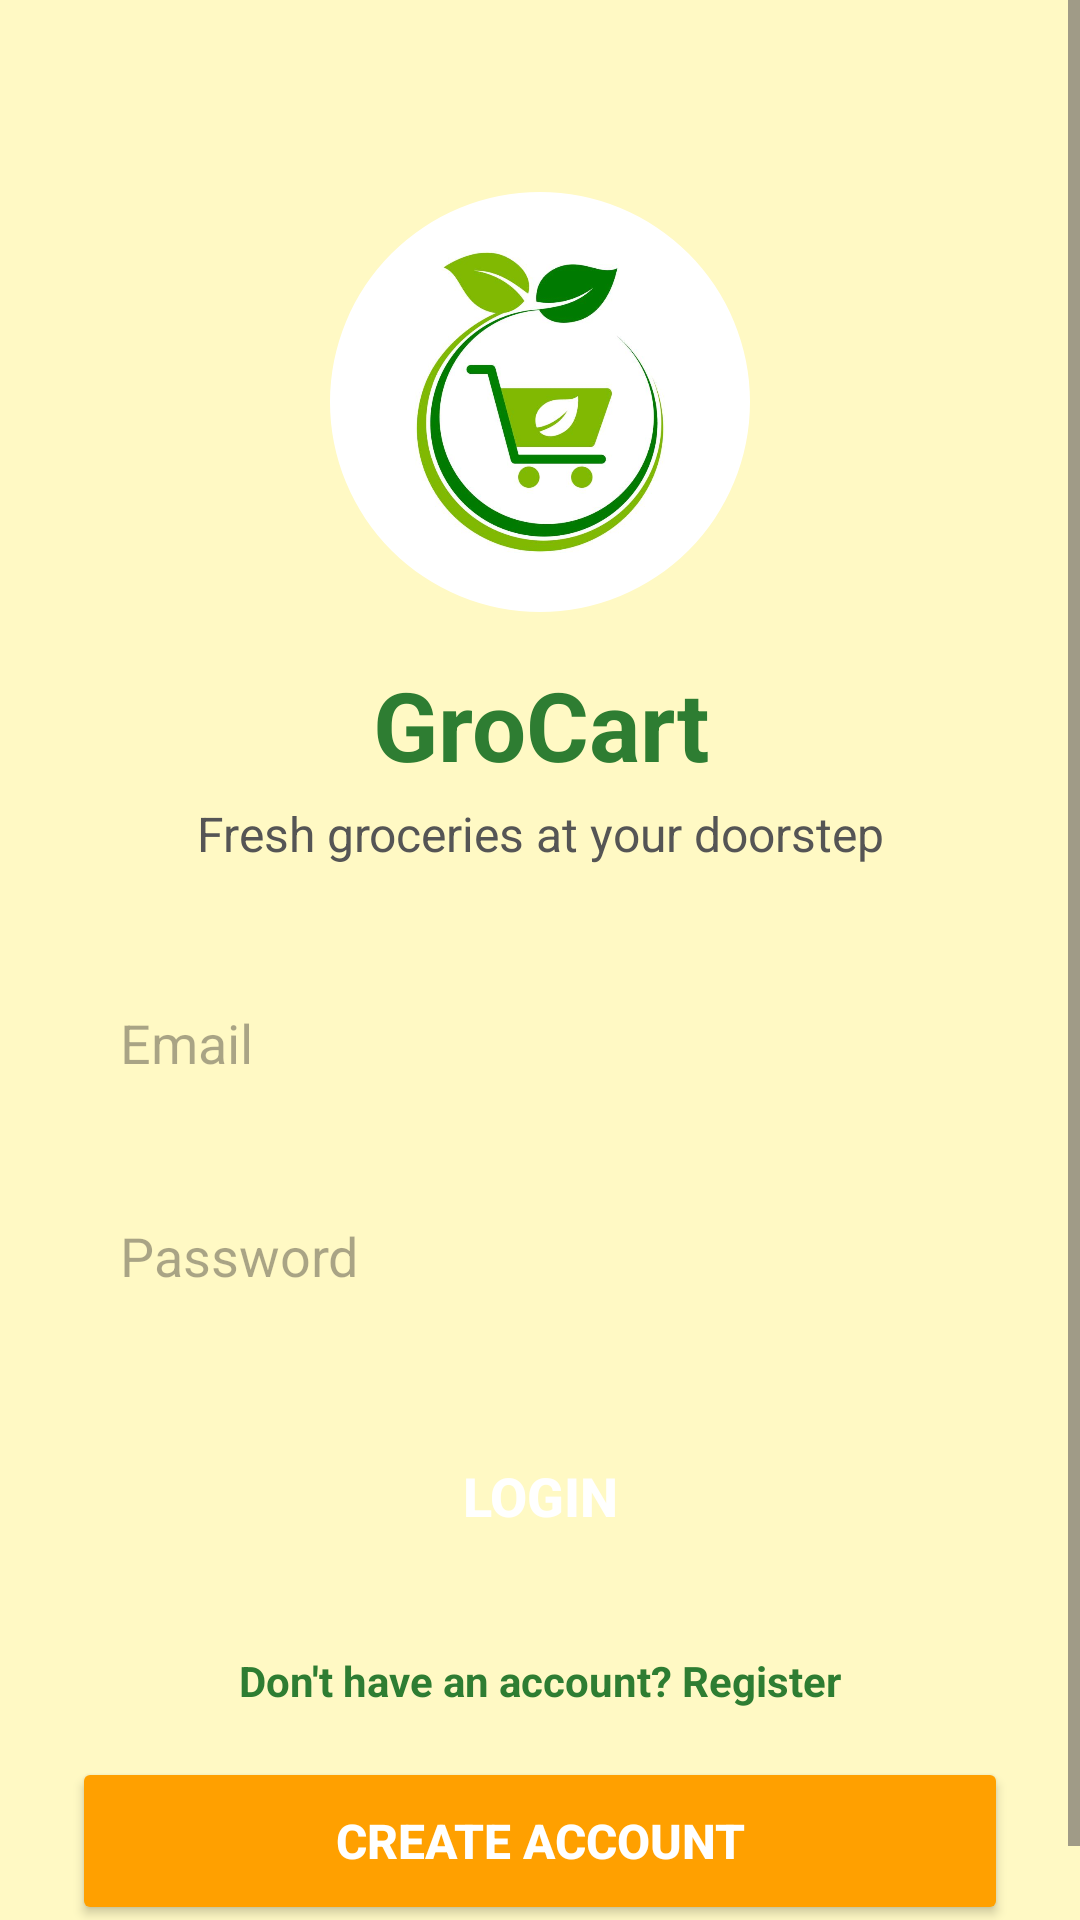

Reconstruct the res/layout file that produces this screen, plus the resources it refers to.
<!-- AndroidManifest.xml: application theme Theme.Grocart -->
<!-- res/layout/activity_login.xml -->
<?xml version="1.0" encoding="utf-8"?>
<ScrollView xmlns:android="http://schemas.android.com/apk/res/android"
    xmlns:app="http://schemas.android.com/apk/res-auto"
    android:layout_width="match_parent"
    android:layout_height="match_parent"
    android:background="#FFF9C4">

    <LinearLayout
        android:layout_width="match_parent"
        android:layout_height="wrap_content"
        android:orientation="vertical"
        android:padding="24dp"
        android:gravity="center_horizontal">

        
        <com.google.android.material.imageview.ShapeableImageView
            android:id="@+id/logo"
            android:layout_width="140dp"
            android:layout_height="140dp"
            android:src="@drawable/logo"
            android:scaleType="centerCrop"
            android:layout_marginTop="40dp"
            android:contentDescription="logo"
            app:shapeAppearanceOverlay="@style/CircleImage"/>

        
        <TextView
            android:layout_width="wrap_content"
            android:layout_height="wrap_content"
            android:text="GroCart"
            android:textSize="32sp"
            android:textStyle="bold"
            android:textColor="#2E7D32"
            android:layout_marginTop="16dp"
            android:gravity="center"/>

        
        <TextView
            android:layout_width="wrap_content"
            android:layout_height="wrap_content"
            android:text="Fresh groceries at your doorstep"
            android:textSize="16sp"
            android:textColor="#555"
            android:layout_marginTop="4dp"
            android:layout_marginBottom="32dp"
            android:gravity="center"/>

        
        <EditText
            android:id="@+id/email"
            android:layout_width="match_parent"
            android:layout_height="55dp"
            android:hint="Email"
            android:padding="16dp"
            android:background="@drawable/input_bg"
            android:layout_marginBottom="16dp"
            android:inputType="textEmailAddress"/>

        
        <EditText
            android:id="@+id/password"
            android:layout_width="match_parent"
            android:layout_height="55dp"
            android:hint="Password"
            android:inputType="textPassword"
            android:padding="16dp"
            android:background="@drawable/input_bg"
            android:layout_marginBottom="24dp"/>

        
        <Button
            android:id="@+id/btnLogin"
            android:layout_width="match_parent"
            android:layout_height="56dp"
            android:text="Login"
            android:textColor="#FFFFFF"
            android:textSize="18sp"
            android:textStyle="bold"
            android:background="@drawable/button_bg"
            app:backgroundTint="@null"/>

        
        <TextView
            android:id="@+id/textRegister"
            android:layout_width="wrap_content"
            android:layout_height="wrap_content"
            android:text="Don't have an account? Register"
            android:textColor="#2E7D32"
            android:layout_marginTop="24dp"
            android:textStyle="bold"/>

        
        <Button
            android:id="@+id/btnGoRegister"
            android:layout_width="match_parent"
            android:layout_height="56dp"
            android:text="Create Account"
            android:layout_marginTop="16dp"
            android:backgroundTint="#FFA000"
            android:textColor="#FFFFFF"
            android:textSize="16sp"
            android:textStyle="bold"/>

    </LinearLayout>

</ScrollView>
<!-- resources referenced by this layout -->
<resources>
  <!-- drawable logo: png bitmap (drawable, 39271 bytes) -->
  <style name="CircleImage" parent="">
          <item name="cornerFamily">rounded</item>
          <item name="cornerSize">50%</item>
      </style>
  <style name="Theme.Grocart" parent="Base.Theme.Grocart" />
  <style name="Base.Theme.Grocart" parent="Theme.Material3.DayNight.NoActionBar">
          
      </style>
</resources>
